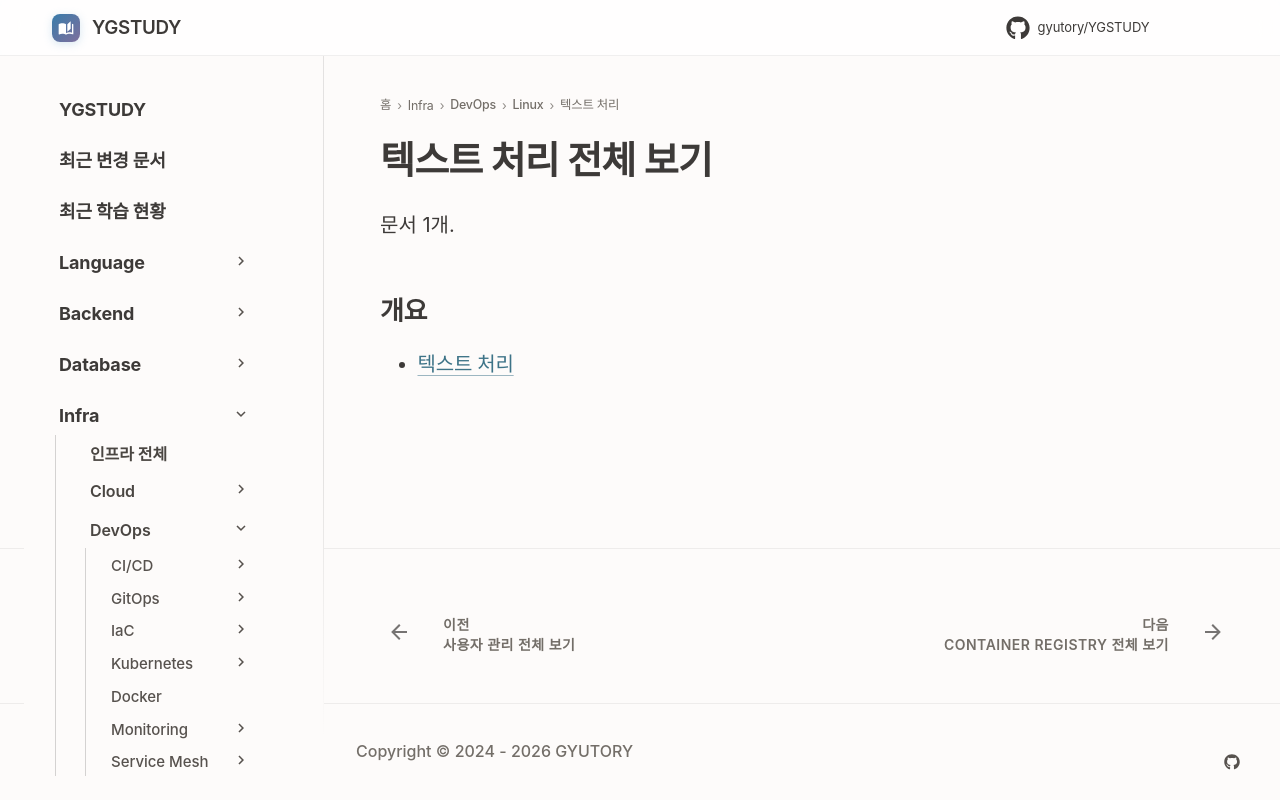

repository: GYUTORY/YGSTUDY · page: DevOps/Linux/텍스트_처리/index.html · generator: mkdocs

---
title: 텍스트 처리 전체 보기
tags: []
hide:
  - toc
---

<!-- AUTO-SECTION-INDEX: tools/section_index.py 가 빌드마다 다시 만든다. 직접 고치지 말 것. -->

# 텍스트 처리 전체 보기

문서 1개.

## 개요

- [텍스트 처리](텍스트_처리.md)
